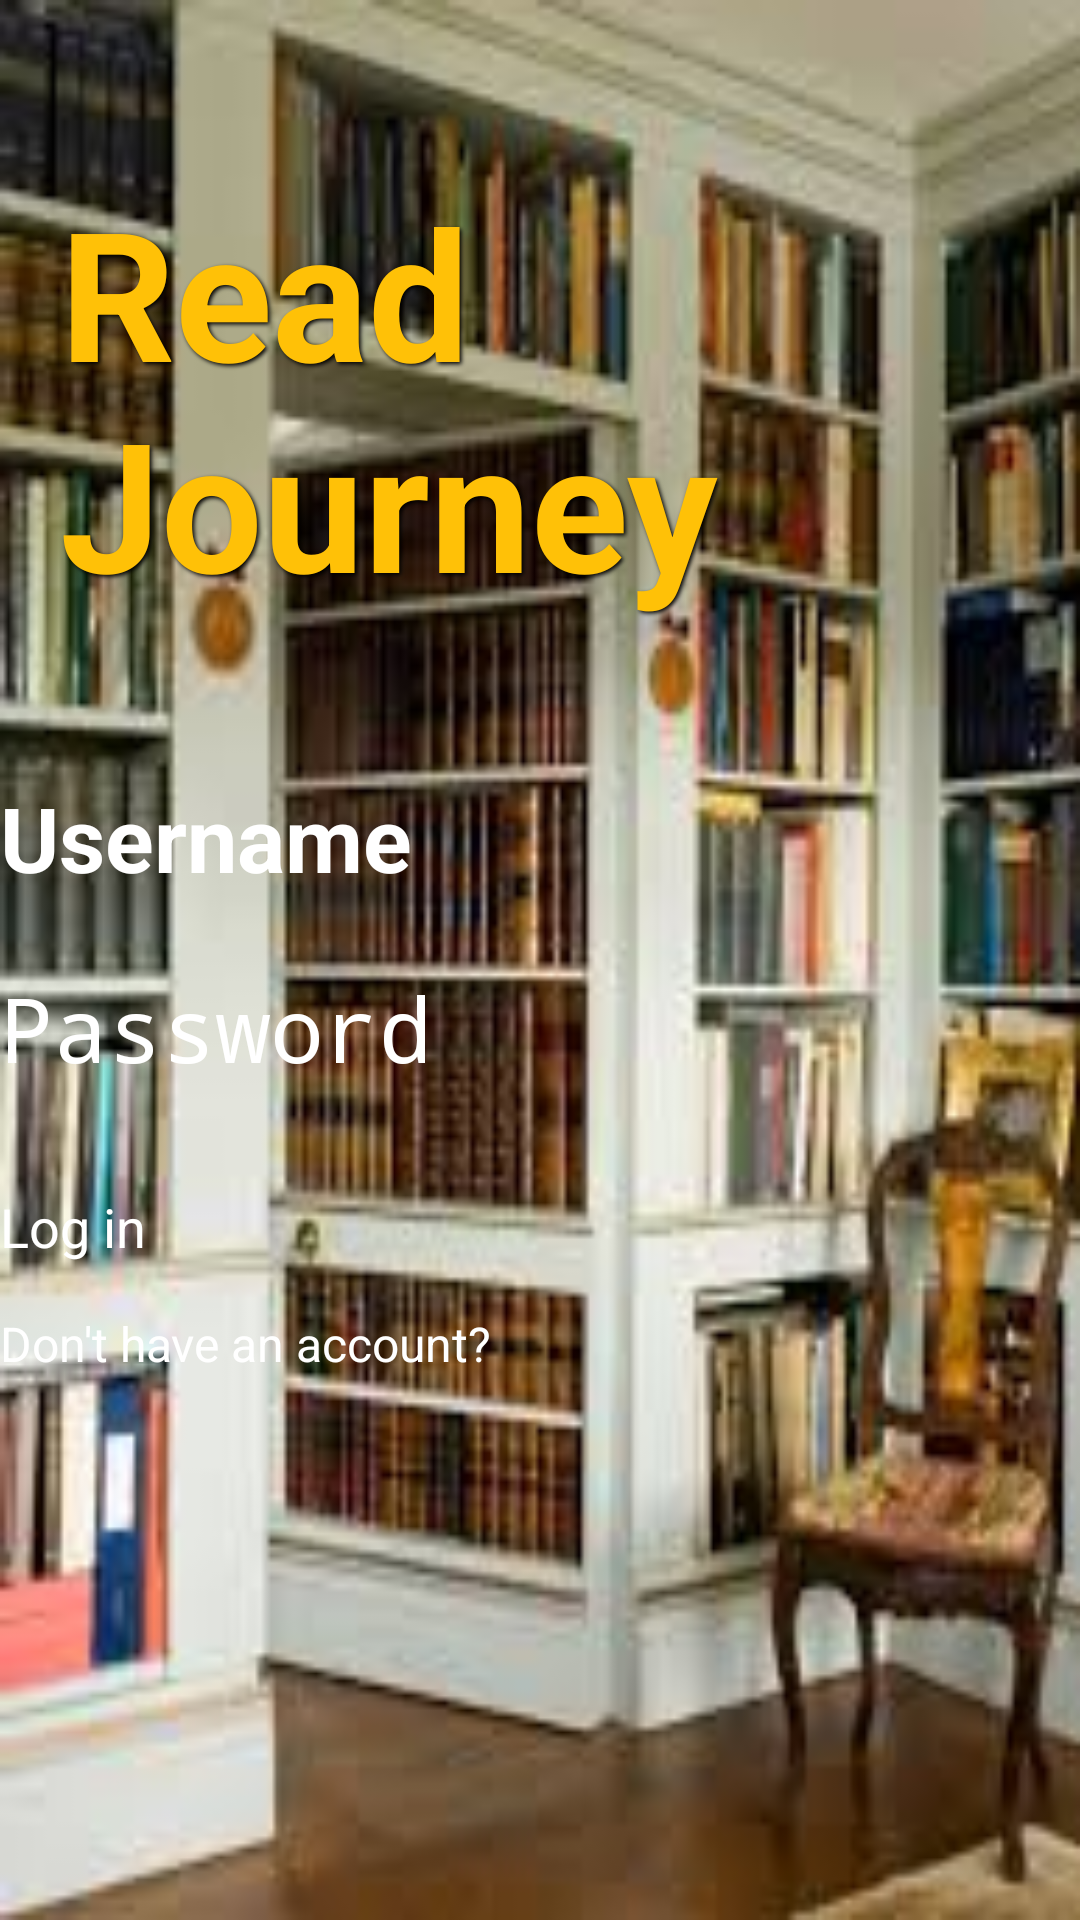

Layout XML and referenced resources for this Android screen:
<!-- AndroidManifest.xml: application theme Theme.BooksApp -->
<!-- res/layout/login_main.xml -->
<?xml version="1.0" encoding="utf-8"?>
<androidx.constraintlayout.widget.ConstraintLayout xmlns:android="http://schemas.android.com/apk/res/android"
    xmlns:app="http://schemas.android.com/apk/res-auto"
    xmlns:tools="http://schemas.android.com/tools"
    android:layout_width="match_parent"
    android:layout_height="match_parent"
    android:background="@drawable/kitap"
    tools:context=".MainActivity">

    <View
        android:id="@+id/frame"
        android:layout_width="wrap_content"
        android:layout_height="wrap_content"

        app:layout_constraintBottom_toBottomOf="@id/txtLog"
        app:layout_constraintEnd_toEndOf="@id/txtLog"
        app:layout_constraintStart_toStartOf="@id/txtLog"
        app:layout_constraintTop_toTopOf="@id/txtLog" />

    <TextView
        android:id="@+id/txtLog"
        android:layout_width="wrap_content"
        android:layout_height="wrap_content"
        android:layout_marginStart="20dp"
        android:layout_marginTop="92dp"
        android:layout_marginBottom="87dp"
        android:shadowColor="#000000"
        android:shadowDx="2"
        android:shadowDy="2"
        android:shadowRadius="3"
        android:text="Read Journey"
        android:textColor="#FFC107"
        android:textSize="60sp"
        android:textStyle="bold"

        app:layout_constraintBottom_toTopOf="@+id/userEditReg"
        app:layout_constraintStart_toStartOf="parent"
        app:layout_constraintTop_toTopOf="parent" />

    <EditText
        android:id="@+id/userEditReg"
        android:layout_width="0dp"
        android:layout_height="wrap_content"
        android:layout_marginTop="259dp"
        android:drawableLeft="@drawable/baseline_person_24"
        android:drawablePadding="8dp"
        android:ems="10"
        android:hint="Username"
        android:inputType="text"
        android:textColor="@color/white"
        android:textColorHint="@color/white"
        android:textSize="30sp"
        android:textStyle="bold"
        app:layout_constraintEnd_toEndOf="parent"
        app:layout_constraintStart_toStartOf="parent"
        app:layout_constraintTop_toTopOf="parent" />

    <EditText
        android:id="@+id/pwEditReg"
        android:layout_width="0dp"
        android:layout_height="wrap_content"
        android:layout_marginTop="23dp"
        android:drawableLeft="@drawable/baseline_check_24"
        android:drawablePadding="8dp"
        android:ems="10"
        android:hint="Password"
        android:inputType="textPassword"
        android:textColor="@color/white"
        android:textColorHint="@color/white"
        android:textSize="30sp"
        app:layout_constraintEnd_toEndOf="parent"
        app:layout_constraintStart_toStartOf="parent"
        app:layout_constraintTop_toBottomOf="@+id/userEditReg" />

    <Button
        android:id="@+id/btnReg"
        android:layout_width="0dp"
        android:layout_height="wrap_content"
        android:layout_marginTop="34dp"
        android:text="Log in"
        android:textColor="#FFFFFF"
        android:textSize="18sp"
        app:layout_constraintEnd_toEndOf="parent"
        app:layout_constraintStart_toStartOf="parent"
        app:layout_constraintTop_toBottomOf="@+id/pwEditReg" />

    <Button
        android:id="@+id/btnCancel"
        android:layout_width="0dp"
        android:layout_height="wrap_content"
        android:layout_marginTop="16dp"
        android:text="Don't have an account?"
        android:textColor="#FFFFFF"
        android:textSize="16sp"
        app:layout_constraintEnd_toEndOf="parent"
        app:layout_constraintStart_toStartOf="parent"
        app:layout_constraintTop_toBottomOf="@+id/btnReg" />

</androidx.constraintlayout.widget.ConstraintLayout>
<!-- resources referenced by this layout -->
<resources>
  <!-- drawable kitap: jpg bitmap (drawable, 11662 bytes) -->
  <!-- not gathered from this repository: default colours our renderer supplied (Android Studio template values) -->
  <color name="white">#FFFFFFFF</color>
</resources>
